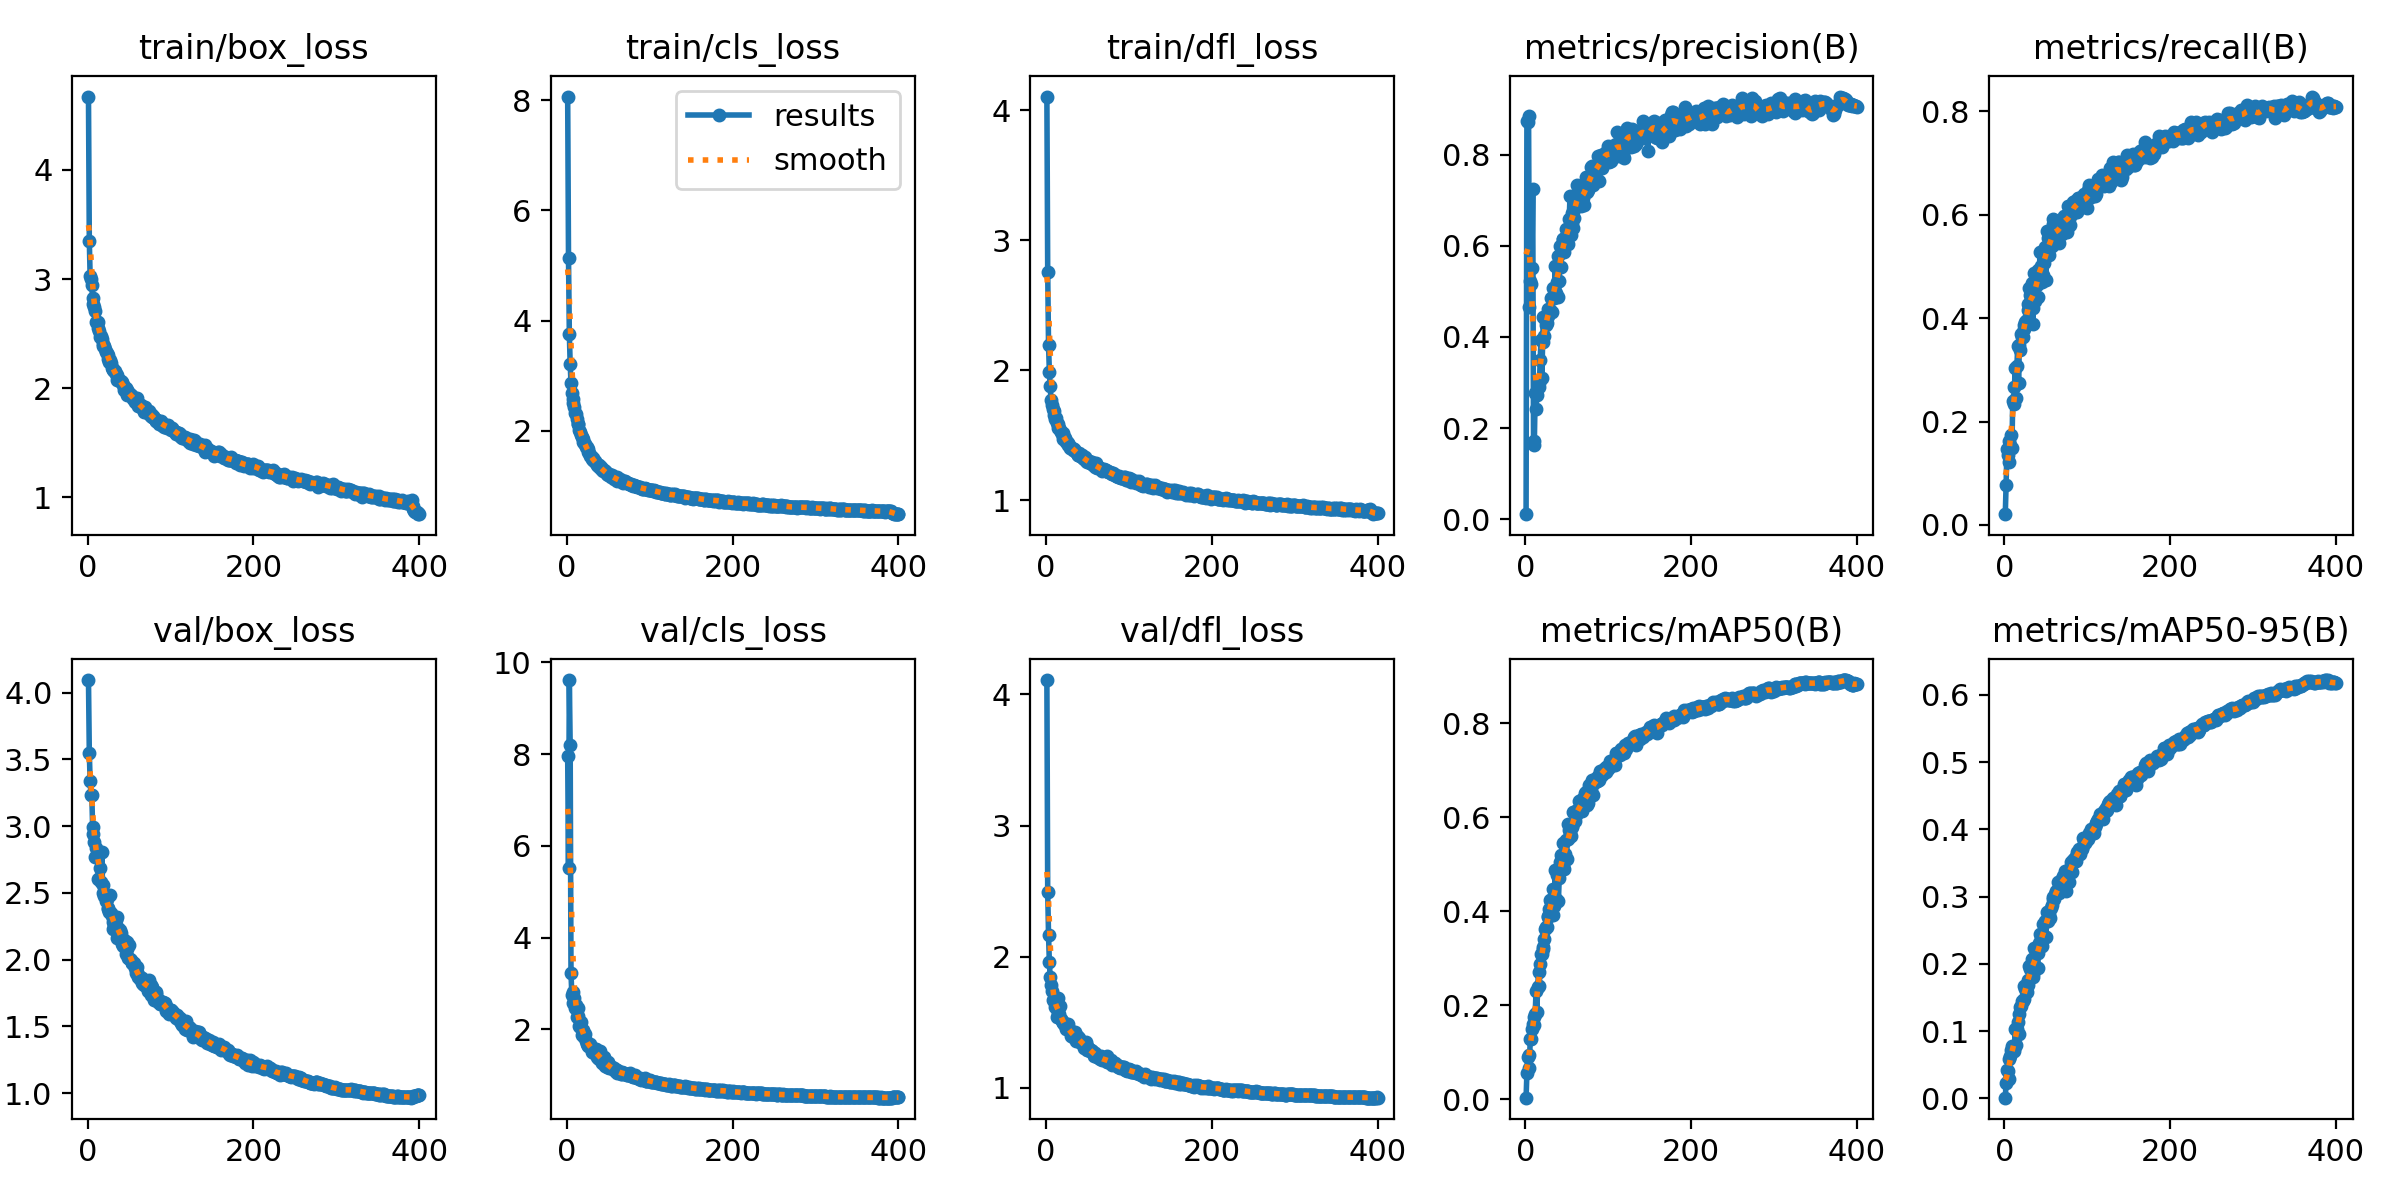

The data file committed next to this chart (first rows):
epoch, train/box_loss, train/cls_loss, train/dfl_loss, metrics/precision(B), metrics/recall(B), metrics/mAP50(B), metrics/mAP50-95(B), val/box_loss, val/cls_loss, val/dfl_loss, lr/pg0, lr/pg1, lr/pg2
1, 4.672, 8.07, 4.107, 0.01138, 0.02083, 0.00376, 0.00085, 4.094, 7.967, 4.11, 0.003317, 0.003317, 0.003317
2, 3.352, 5.134, 2.755, 0.8733, 0.07811, 0.05606, 0.02269, 3.551, 5.526, 2.492, 0.006634, 0.006634, 0.006634
3, 3.024, 3.765, 2.196, 0.8712, 0.1475, 0.09094, 0.04153, 3.335, 9.611, 2.166, 0.009935, 0.009935, 0.009935
4, 3.005, 3.22, 1.99, 0.8835, 0.135, 0.09518, 0.04082, 3.232, 8.19, 1.957, 0.009926, 0.009926, 0.009926
5, 2.943, 2.868, 1.877, 0.4655, 0.1224, 0.06781, 0.02914, 3.236, 3.224, 1.843, 0.009926, 0.009926, 0.009926
6, 2.827, 2.677, 1.771, 0.5227, 0.1632, 0.1296, 0.05841, 2.993, 2.756, 1.785, 0.009901, 0.009901, 0.009901
7, 2.768, 2.577, 1.733, 0.5172, 0.155, 0.1294, 0.06257, 2.942, 2.82, 1.738, 0.009876, 0.009876, 0.009876
8, 2.745, 2.508, 1.7, 0.5517, 0.1744, 0.1505, 0.07145, 2.88, 2.567, 1.671, 0.009851, 0.009851, 0.009851
9, 2.708, 2.425, 1.69, 0.7254, 0.1485, 0.1612, 0.07814, 2.766, 2.694, 1.679, 0.009827, 0.009827, 0.009827
10, 2.61, 2.319, 1.659, 0.1641, 0.2397, 0.1755, 0.07231, 2.835, 2.473, 1.665, 0.009802, 0.009802, 0.009802
11, 2.604, 2.302, 1.63, 0.172, 0.2346, 0.1584, 0.07343, 2.786, 2.533, 1.619, 0.009777, 0.009777, 0.009777
12, 2.603, 2.215, 1.633, 0.2774, 0.2665, 0.1822, 0.07075, 2.788, 2.263, 1.627, 0.009753, 0.009753, 0.009753
13, 2.548, 2.118, 1.597, 0.2421, 0.303, 0.2301, 0.1031, 2.603, 2.301, 1.544, 0.009728, 0.009728, 0.009728
14, 2.523, 2.114, 1.586, 0.2729, 0.2462, 0.1867, 0.07976, 2.79, 2.461, 1.683, 0.009703, 0.009703, 0.009703
15, 2.471, 2.017, 1.56, 0.2972, 0.3066, 0.2392, 0.1028, 2.685, 2.067, 1.573, 0.009678, 0.009678, 0.009678
16, 2.481, 1.979, 1.558, 0.2982, 0.3455, 0.271, 0.1135, 2.584, 2.062, 1.562, 0.009654, 0.009654, 0.009654
17, 2.45, 1.916, 1.542, 0.2899, 0.2743, 0.2419, 0.09632, 2.805, 2.154, 1.628, 0.009629, 0.009629, 0.009629
18, 2.402, 1.887, 1.526, 0.3502, 0.3474, 0.2888, 0.125, 2.561, 1.873, 1.522, 0.009604, 0.009604, 0.009604
19, 2.387, 1.845, 1.514, 0.3936, 0.3378, 0.3091, 0.1363, 2.497, 1.979, 1.513, 0.009579, 0.009579, 0.009579
20, 2.39, 1.802, 1.516, 0.3102, 0.3689, 0.3101, 0.1368, 2.48, 1.876, 1.504, 0.009555, 0.009555, 0.009555
21, 2.355, 1.784, 1.475, 0.3896, 0.3633, 0.3245, 0.1443, 2.475, 1.843, 1.495, 0.00953, 0.00953, 0.00953
22, 2.332, 1.753, 1.49, 0.4441, 0.3645, 0.3195, 0.1452, 2.442, 1.905, 1.49, 0.009505, 0.009505, 0.009505
23, 2.319, 1.707, 1.477, 0.401, 0.3872, 0.3419, 0.1474, 2.452, 1.744, 1.481, 0.00948, 0.00948, 0.00948
24, 2.307, 1.699, 1.453, 0.439, 0.3796, 0.3635, 0.1668, 2.385, 1.685, 1.449, 0.009456, 0.009456, 0.009456
25, 2.267, 1.659, 1.447, 0.4265, 0.3924, 0.3668, 0.1628, 2.379, 1.645, 1.46, 0.009431, 0.009431, 0.009431
26, 2.244, 1.612, 1.429, 0.4297, 0.3943, 0.3664, 0.1689, 2.357, 1.665, 1.451, 0.009406, 0.009406, 0.009406
27, 2.256, 1.587, 1.446, 0.4617, 0.3965, 0.3907, 0.1582, 2.486, 1.64, 1.488, 0.009381, 0.009381, 0.009381
28, 2.228, 1.543, 1.424, 0.4461, 0.4278, 0.3877, 0.1686, 2.348, 1.692, 1.442, 0.009357, 0.009357, 0.009357
29, 2.182, 1.543, 1.406, 0.4581, 0.4153, 0.4048, 0.1756, 2.329, 1.625, 1.441, 0.009332, 0.009332, 0.009332
30, 2.165, 1.49, 1.405, 0.4587, 0.4587, 0.4238, 0.1964, 2.232, 1.511, 1.396, 0.009307, 0.009307, 0.009307
31, 2.178, 1.503, 1.406, 0.4849, 0.4448, 0.4207, 0.1925, 2.282, 1.583, 1.418, 0.009282, 0.009282, 0.009282
32, 2.16, 1.461, 1.399, 0.4545, 0.4414, 0.4265, 0.1926, 2.261, 1.522, 1.411, 0.009258, 0.009258, 0.009258
33, 2.156, 1.451, 1.389, 0.5065, 0.4675, 0.4478, 0.2068, 2.23, 1.497, 1.386, 0.009233, 0.009233, 0.009233
34, 2.132, 1.454, 1.398, 0.4863, 0.3885, 0.3933, 0.1807, 2.294, 1.574, 1.413, 0.009208, 0.009208, 0.009208
35, 2.118, 1.413, 1.381, 0.4862, 0.4199, 0.4122, 0.1856, 2.318, 1.563, 1.424, 0.009183, 0.009183, 0.009183
36, 2.074, 1.381, 1.372, 0.5551, 0.4869, 0.4879, 0.2235, 2.162, 1.397, 1.356, 0.009158, 0.009158, 0.009158
37, 2.086, 1.38, 1.365, 0.4966, 0.4333, 0.4258, 0.197, 2.24, 1.512, 1.392, 0.009134, 0.009134, 0.009134
38, 2.071, 1.356, 1.351, 0.5195, 0.4847, 0.477, 0.2164, 2.202, 1.378, 1.39, 0.009109, 0.009109, 0.009109
39, 2.062, 1.376, 1.35, 0.5771, 0.4649, 0.4824, 0.2183, 2.225, 1.355, 1.373, 0.009084, 0.009084, 0.009084
40, 2.063, 1.329, 1.364, 0.4871, 0.4411, 0.422, 0.1939, 2.2, 1.521, 1.384, 0.009059, 0.009059, 0.009059
41, 2.053, 1.337, 1.345, 0.5229, 0.4934, 0.4713, 0.2159, 2.148, 1.397, 1.353, 0.009035, 0.009035, 0.009035
42, 2.046, 1.298, 1.351, 0.5996, 0.4932, 0.5052, 0.2304, 2.116, 1.294, 1.343, 0.00901, 0.00901, 0.00901
43, 2.027, 1.292, 1.348, 0.5534, 0.5272, 0.5211, 0.2449, 2.104, 1.278, 1.341, 0.008985, 0.008985, 0.008985
44, 1.982, 1.269, 1.326, 0.5975, 0.5013, 0.5189, 0.2385, 2.144, 1.284, 1.342, 0.00896, 0.00896, 0.00896
45, 2.004, 1.28, 1.323, 0.6156, 0.4699, 0.496, 0.2271, 2.139, 1.408, 1.345, 0.008936, 0.008936, 0.008936
46, 1.998, 1.26, 1.317, 0.615, 0.5248, 0.5464, 0.2597, 2.039, 1.205, 1.306, 0.008911, 0.008911, 0.008911
47, 1.986, 1.243, 1.331, 0.5867, 0.4838, 0.4904, 0.2377, 2.083, 1.296, 1.322, 0.008886, 0.008886, 0.008886
48, 1.94, 1.213, 1.302, 0.6049, 0.5073, 0.5231, 0.2412, 2.13, 1.259, 1.354, 0.008861, 0.008861, 0.008861
49, 1.967, 1.211, 1.308, 0.6362, 0.5386, 0.5517, 0.2639, 2.01, 1.181, 1.292, 0.008837, 0.008837, 0.008837
50, 1.948, 1.202, 1.293, 0.6244, 0.474, 0.5107, 0.2402, 2.109, 1.3, 1.32, 0.008812, 0.008812, 0.008812
51, 1.948, 1.206, 1.306, 0.6299, 0.5695, 0.5855, 0.2774, 2.003, 1.161, 1.293, 0.008787, 0.008787, 0.008787
52, 1.934, 1.199, 1.303, 0.6038, 0.5552, 0.5549, 0.2634, 1.999, 1.181, 1.297, 0.008762, 0.008762, 0.008762
53, 1.918, 1.168, 1.289, 0.6592, 0.534, 0.5726, 0.2778, 1.976, 1.155, 1.284, 0.008738, 0.008738, 0.008738
54, 1.931, 1.196, 1.291, 0.709, 0.5216, 0.5699, 0.2738, 1.978, 1.173, 1.288, 0.008713, 0.008713, 0.008713
55, 1.902, 1.173, 1.293, 0.6242, 0.5379, 0.5599, 0.2684, 1.978, 1.157, 1.278, 0.008688, 0.008688, 0.008688
56, 1.913, 1.151, 1.278, 0.6508, 0.5523, 0.5819, 0.2834, 1.977, 1.131, 1.279, 0.008663, 0.008663, 0.008663
57, 1.875, 1.122, 1.271, 0.671, 0.5387, 0.5805, 0.2872, 1.941, 1.155, 1.264, 0.008639, 0.008639, 0.008639
58, 1.891, 1.143, 1.281, 0.6395, 0.5924, 0.6107, 0.2998, 1.898, 1.104, 1.245, 0.008614, 0.008614, 0.008614
59, 1.878, 1.132, 1.26, 0.6603, 0.5821, 0.6108, 0.2963, 1.948, 1.111, 1.27, 0.008589, 0.008589, 0.008589
60, 1.911, 1.159, 1.288, 0.6819, 0.5569, 0.5918, 0.297, 1.91, 1.107, 1.247, 0.008564, 0.008564, 0.008564
... 340 more rows
